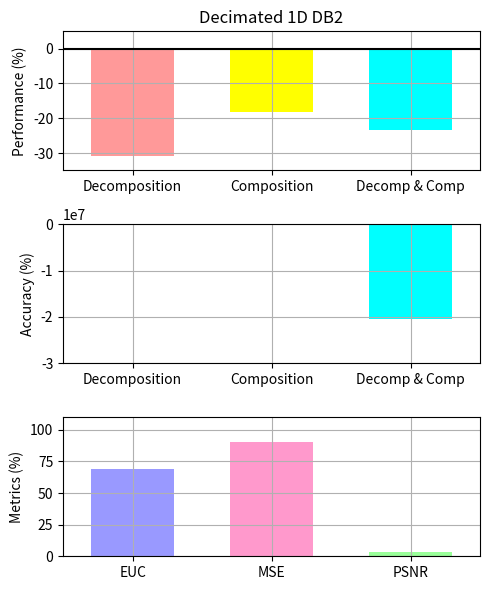

The matplotlib source for this figure:
"""
Bar chart demo with pairs of bars grouped for easy comparison.
"""
import numpy as np
import matplotlib.pyplot as plt


n_groups = 3

# fig, ax = plt.subplots(nrows=3, sharex=True, figsize=(5, 6))
fig = plt.figure(figsize=(5, 6))
fig.subplots_adjust(hspace=0.01)

ax = []

ax.append(fig.add_subplot(311))
ax.append(fig.add_subplot(312, sharex=ax[0]))
ax.append(fig.add_subplot(313))

# ax.append(fig.add_subplot(337))
# ax.append(fig.add_subplot(338))
# ax.append(fig.add_subplot(339))

patterns1 = ('/', '\\', '-', '|')
patterns2 = ('o', 'O', '.', '*')

index = np.arange(n_groups)
bar_width = 0.6

opacity = 1.0
# colors1 = (1.0, 0.6, 0.6)
# colors2 = (1.0, 0.6, 0.6)
colors1 = [(1.0, 0.6, 0.6), (1.0, 1.0, 0.0), (0.0, 1.0, 1.0)]
colors2 = [(0.6, 0.6, 1.0), (1.0, 0.6, 0.8), (0.6, 1.0, 0.6)]
error_config = {'ecolor': '0.3'}

plt.sca(ax[0])

developed = (-30.8133, -18.2249, -23.5204)
std_dev = (0.0, 0.0, 0.0)

plt.ylabel('Performance (%)')
plt.title('Decimated 1D DB2')
plt.xticks(index, ('Decomposition', 'Composition', 'Decomp & Comp'))
plt.grid(True)
plt.ylim([-35.0,5.0])
# ax[0].xaxis.set_visible(False)

Performance = ax[0].bar(index, developed, bar_width,
                 alpha=opacity,
                 color=colors1,
                 yerr=std_dev,
                 error_kw=error_config,
                 label='Developed',
                 align='center')

# for bar, pattern in zip(Speedup, patterns1):
#     bar.set_hatch(pattern)

plt.xlim([min(index) - 0.5, max(index) + 0.5])
plt.axhline(y=0, xmin=min(index) - 0.5, xmax=max(index) + 0.5, color='black')

# plt.legend(loc='upper left', prop={'size':11})

plt.sca(ax[1])

developedError = (-3.425046E+004, -2.140426E+003, -2.036283E+007)

plt.ylabel('Accuracy (%)')
plt.xticks(index, ('Decomposition', 'Composition', 'Decomp & Comp'))
plt.grid(True)
plt.ylim([-0.3E+008,0.0])

Errors = ax[1].bar(index, developedError, bar_width,
                 alpha=opacity,
                 color=colors1,
                 #yerr=std_ori,
                 error_kw=error_config,
                 label='Developed',
                 align='center')

plt.sca(ax[2])

MetricResults = (69.3895, 90.63, 3.51628)


plt.ylabel('Metrics (%)')
plt.xticks(index, ('EUC', 'MSE', 'PSNR'))
plt.grid(True)
plt.ylim([0.0,110.0])
plt.xlim([min(index) - 0.5, max(index) + 0.5])

Metrics = ax[2].bar(index, MetricResults, bar_width,
                 alpha=opacity,
                 color=colors2,
                 #yerr=std_ori,
                 error_kw=error_config,
                 label='Developed',
                 align='center')

plt.tight_layout()
plt.show()
